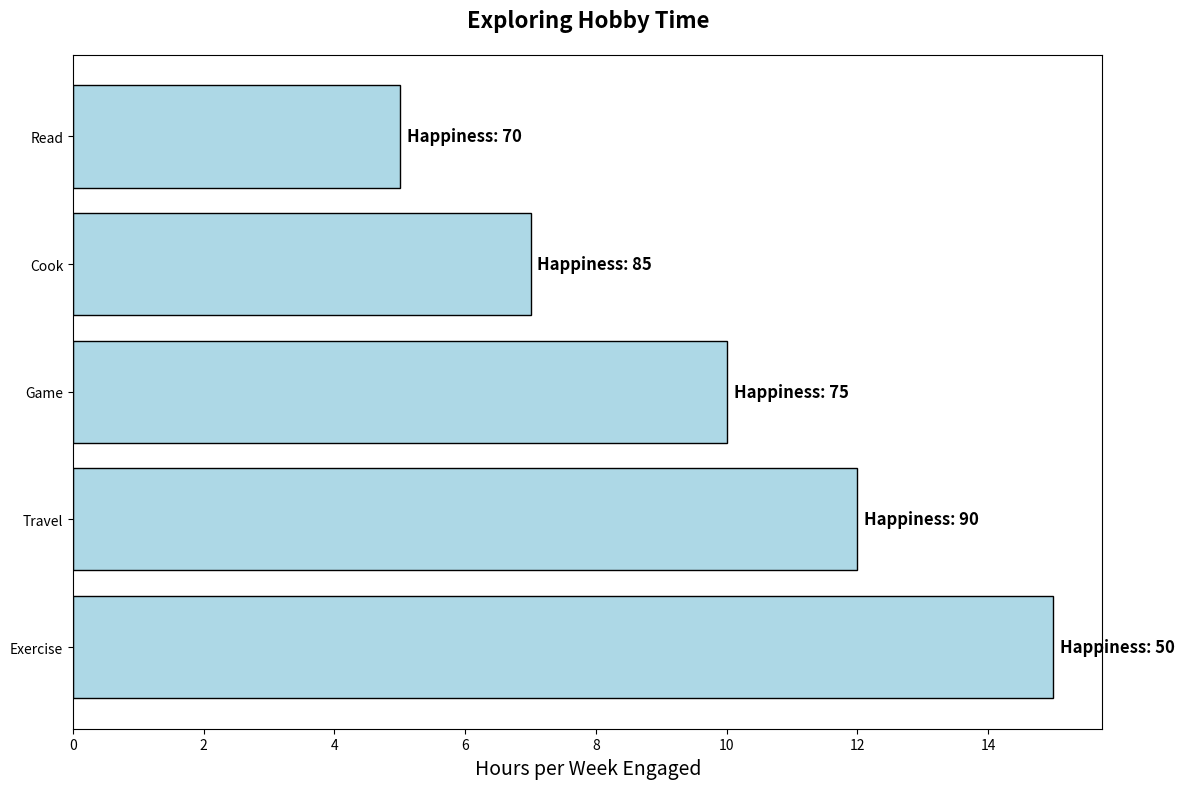

Write Python code to recreate this figure.
import matplotlib.pyplot as plt
import numpy as np

hobbies = ['Cook', 'Game', 'Travel', 'Read', 'Exercise']
hours_spent = np.array([7, 10, 12, 5, 15])
happiness_levels = np.array([85, 75, 90, 70, 50])

sorted_indices = np.argsort(hours_spent)[::-1]
hobbies = [hobbies[i] for i in sorted_indices]
hours_spent = hours_spent[sorted_indices]
happiness_levels = happiness_levels[sorted_indices]

fig, ax = plt.subplots(figsize=(12, 8))

bars = ax.barh(hobbies, hours_spent, color='lightblue', edgecolor='k')

for bar, happiness in zip(bars, happiness_levels):
    ax.annotate(f'Happiness: {happiness}', 
                (bar.get_width(), bar.get_y() + bar.get_height() / 2), 
                xytext=(5, 0), textcoords='offset points', 
                ha='left', va='center', fontsize=12, fontweight='bold')

ax.set_title('Exploring Hobby Time', fontsize=16, fontweight='bold', pad=20)
ax.set_xlabel('Hours per Week Engaged', fontsize=14)

plt.tight_layout()
plt.show()
